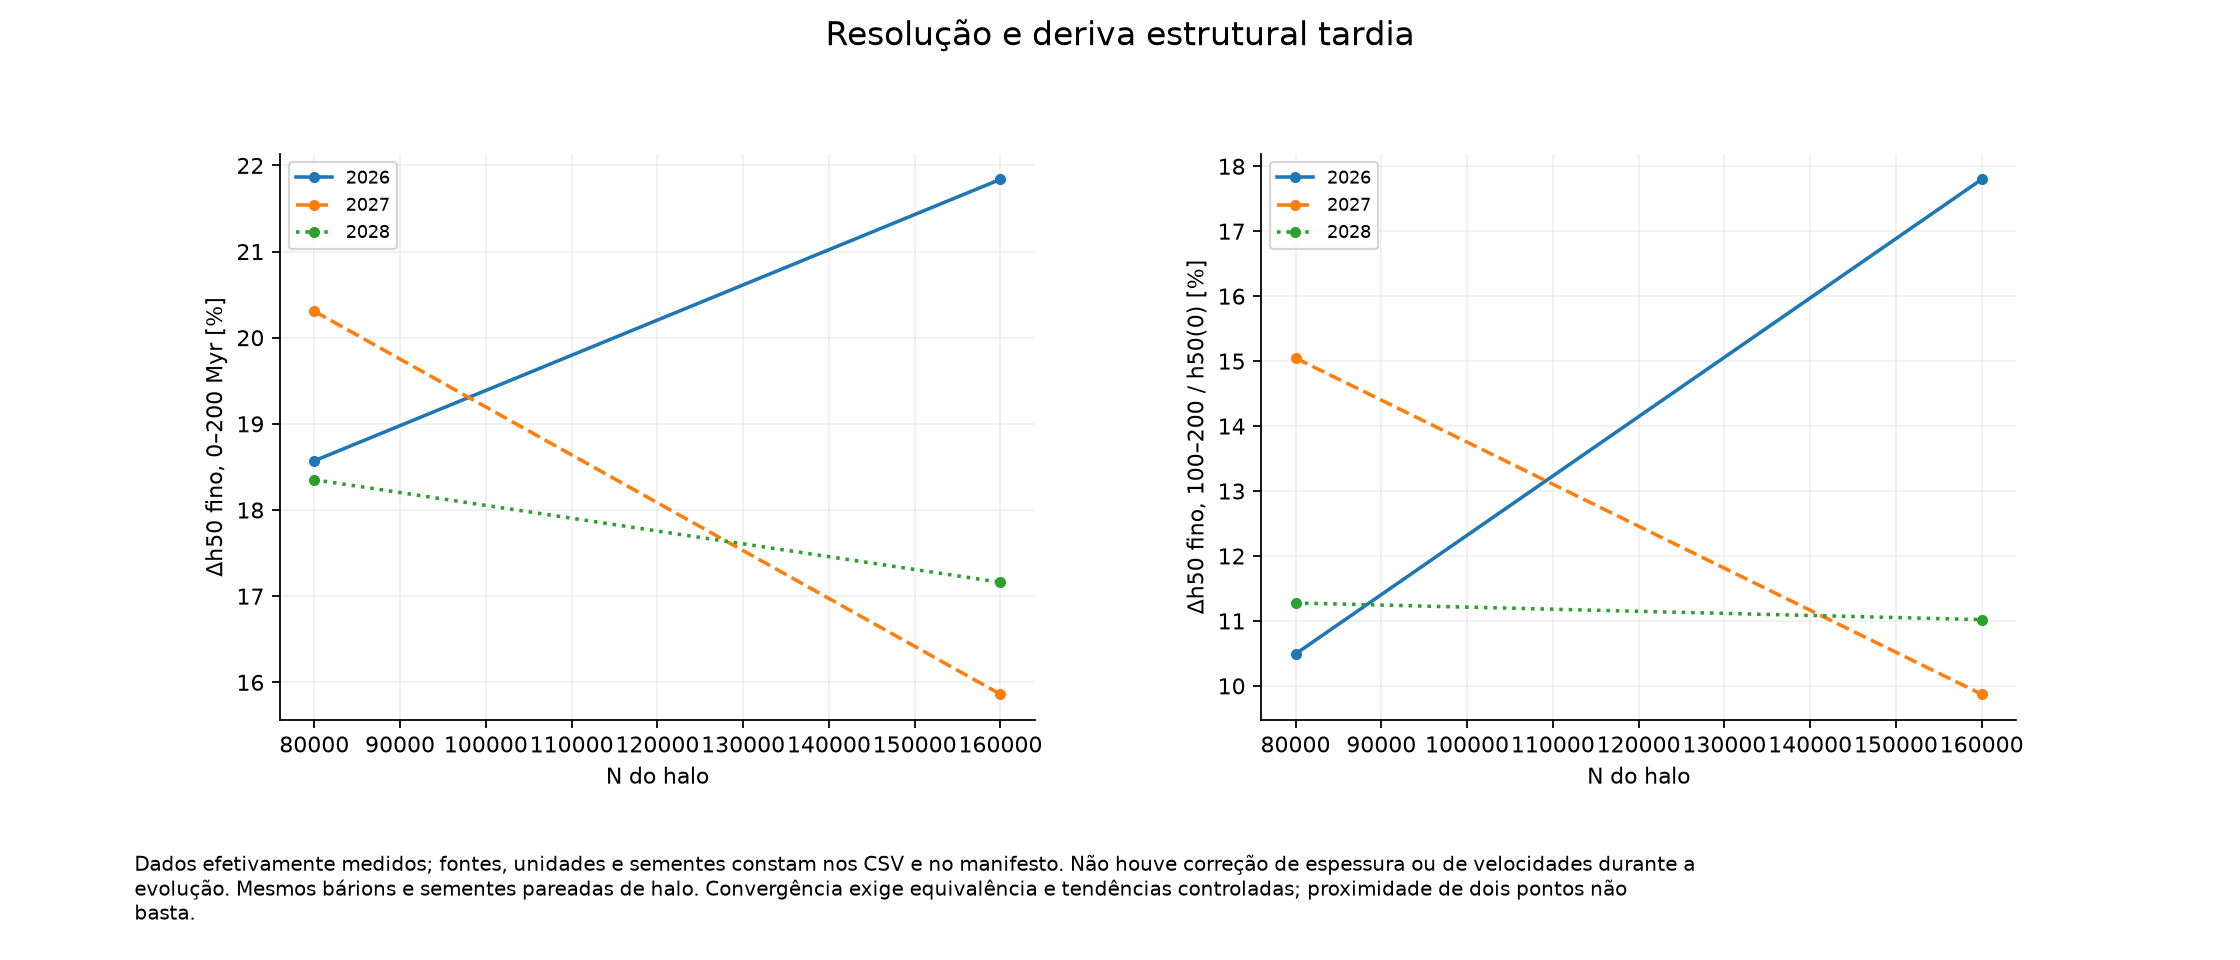

Source data for this figure (header and first rows):
series, panel, x, y
2026, 0, 80000, 18.57
2026, 0, 160000, 21.84
2026, 1, 80000, 10.49
2026, 1, 160000, 17.8
2027, 0, 80000, 20.31
2027, 0, 160000, 15.86
2027, 1, 80000, 15.05
2027, 1, 160000, 9.871
2028, 0, 80000, 18.35
2028, 0, 160000, 17.16
2028, 1, 80000, 11.28
2028, 1, 160000, 11.02
